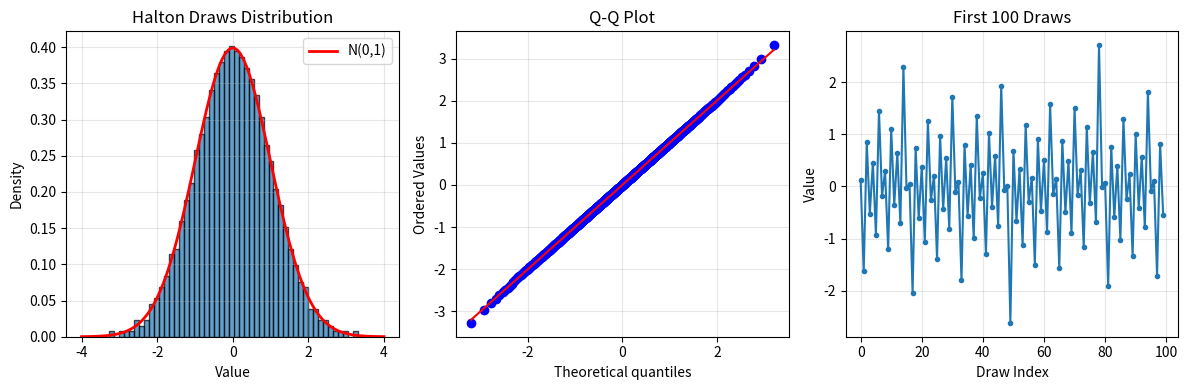

This chart was generated by the following Python code: (Note: this script raises an exception after producing the figure.)
"""
ICLV 컴포넌트별 단위 테스트

King (2022) R 코드의 각 컴포넌트를 Python으로 구현하고 검증합니다.
"""

import numpy as np
import pandas as pd
from scipy.stats import norm, qmc
import matplotlib.pyplot as plt


# ============================================================================
# 1. Halton Draws 생성 및 검증
# ============================================================================

def test_halton_draws():
    """
    Halton draws 생성 테스트
    
    Apollo R 코드:
    apollo_draws = list(
        interDrawsType="halton",
        interNDraws=1000,
        interNormDraws=c("eta")
    )
    """
    print("\n" + "="*70)
    print("TEST 1: Halton Draws 생성")
    print("="*70)
    
    n_draws = 1000
    
    # Halton 시퀀스 생성
    sampler = qmc.Halton(d=1, scramble=True, seed=42)
    uniform_draws = sampler.random(n=n_draws)
    halton_draws = norm.ppf(uniform_draws).flatten()
    
    print(f"생성된 draws 수: {len(halton_draws)}")
    print(f"평균: {halton_draws.mean():.6f} (기대값: 0)")
    print(f"표준편차: {halton_draws.std():.6f} (기대값: 1)")
    print(f"최소값: {halton_draws.min():.3f}")
    print(f"최대값: {halton_draws.max():.3f}")
    
    # 정규분포 검증
    from scipy.stats import kstest
    ks_stat, p_value = kstest(halton_draws, 'norm')
    print(f"\nKolmogorov-Smirnov 검정:")
    print(f"  통계량: {ks_stat:.6f}")
    print(f"  p-value: {p_value:.6f}")
    
    if p_value > 0.05:
        print("  ✓ 정규분포를 따릅니다 (p > 0.05)")
    else:
        print("  ✗ 정규분포를 따르지 않습니다 (p < 0.05)")
    
    # 시각화
    plt.figure(figsize=(12, 4))
    
    plt.subplot(1, 3, 1)
    plt.hist(halton_draws, bins=50, density=True, alpha=0.7, edgecolor='black')
    x = np.linspace(-4, 4, 100)
    plt.plot(x, norm.pdf(x), 'r-', linewidth=2, label='N(0,1)')
    plt.xlabel('Value')
    plt.ylabel('Density')
    plt.title('Halton Draws Distribution')
    plt.legend()
    plt.grid(True, alpha=0.3)
    
    plt.subplot(1, 3, 2)
    from scipy.stats import probplot
    probplot(halton_draws, dist="norm", plot=plt)
    plt.title('Q-Q Plot')
    plt.grid(True, alpha=0.3)
    
    plt.subplot(1, 3, 3)
    plt.plot(halton_draws[:100], 'o-', markersize=3)
    plt.xlabel('Draw Index')
    plt.ylabel('Value')
    plt.title('First 100 Draws')
    plt.grid(True, alpha=0.3)
    
    plt.tight_layout()
    plt.savefig('tests/halton_draws_validation.png', dpi=150)
    print(f"\n그래프 저장: tests/halton_draws_validation.png")
    
    return halton_draws


# ============================================================================
# 2. Ordered Probit 측정모델 검증
# ============================================================================

def test_ordered_probit():
    """
    Ordered Probit 모델 테스트
    
    Apollo R 코드:
    op_settings = list(
        outcomeOrdered = Q13CurrentThreatToSelf,
        V = zeta_Q13*LV,
        tau = c(tau_Q13_1, tau_Q13_2, tau_Q13_3, tau_Q13_4)
    )
    P[["indic_Q13"]] = apollo_op(op_settings, functionality)
    """
    print("\n" + "="*70)
    print("TEST 2: Ordered Probit 측정모델")
    print("="*70)
    
    # 파라미터 설정
    zeta = 1.0  # 요인적재량
    tau = np.array([-2.0, -1.0, 1.0, 2.0])  # 임계값 (4개 = 5점 척도)
    
    print(f"요인적재량 (ζ): {zeta}")
    print(f"임계값 (τ): {tau}")
    
    # 잠재변수 값 범위
    lv_values = np.linspace(-3, 3, 100)
    
    # 각 범주의 확률 계산
    probs = {k: [] for k in range(1, 6)}
    
    for lv in lv_values:
        # P(Y=k) = Φ(τ_k - ζ*LV) - Φ(τ_{k-1} - ζ*LV)
        for k in range(1, 6):
            if k == 1:
                prob = norm.cdf(tau[0] - zeta * lv)
            elif k == 5:
                prob = 1 - norm.cdf(tau[3] - zeta * lv)
            else:
                prob = norm.cdf(tau[k-1] - zeta * lv) - norm.cdf(tau[k-2] - zeta * lv)
            
            probs[k].append(prob)
    
    # 시각화
    plt.figure(figsize=(10, 6))
    colors = ['#1f77b4', '#ff7f0e', '#2ca02c', '#d62728', '#9467bd']
    
    for k in range(1, 6):
        plt.plot(lv_values, probs[k], label=f'Category {k}', 
                linewidth=2, color=colors[k-1])
    
    plt.xlabel('Latent Variable (LV)', fontsize=12)
    plt.ylabel('Probability', fontsize=12)
    plt.title('Ordered Probit: Category Probabilities', fontsize=14, fontweight='bold')
    plt.legend(fontsize=10)
    plt.grid(True, alpha=0.3)
    plt.axvline(x=0, color='black', linestyle='--', alpha=0.5)
    
    # 임계값 표시
    for i, t in enumerate(tau):
        plt.axvline(x=t/zeta, color='red', linestyle=':', alpha=0.5)
        plt.text(t/zeta, 0.95, f'τ{i+1}', fontsize=9, ha='center')
    
    plt.tight_layout()
    plt.savefig('tests/ordered_probit_validation.png', dpi=150)
    print(f"\n그래프 저장: tests/ordered_probit_validation.png")
    
    # 확률 합 검증
    print("\n확률 합 검증 (각 LV 값에서 모든 범주 확률의 합 = 1):")
    for i in [0, 25, 50, 75, 99]:
        lv = lv_values[i]
        total_prob = sum(probs[k][i] for k in range(1, 6))
        print(f"  LV={lv:6.2f}: Σp = {total_prob:.6f}")
    
    return probs


# ============================================================================
# 3. 구조방정식 검증
# ============================================================================

def test_structural_equation():
    """
    구조방정식 테스트
    
    Apollo R 코드:
    apollo_randCoeff=function(apollo_beta, apollo_inputs){
        randcoeff = list()
        randcoeff[["LV"]] = gamma_Age*Age + gamma_Gender*Q1Gender + 
                           gamma_Distance*Distance + gamma_Income*IncomeDummy + 
                           gamma_Experts*Experts + gamma_BP*BP + 
                           gamma_Charity*Charity + gamma_Certainty*Q12CECertainty +
                           gamma_Cons*Consequentiality + eta
        return(randcoeff)
    }
    """
    print("\n" + "="*70)
    print("TEST 3: 구조방정식")
    print("="*70)
    
    # 시뮬레이션 데이터 생성
    np.random.seed(42)
    n = 500
    
    data = pd.DataFrame({
        'Age': np.random.normal(45, 15, n),
        'Gender': np.random.binomial(1, 0.5, n),
        'Income': np.random.binomial(1, 0.6, n),
    })
    
    # 표준화
    data['Age_std'] = (data['Age'] - data['Age'].mean()) / data['Age'].std()
    
    # 파라미터
    gamma_Age = 0.3
    gamma_Gender = -0.2
    gamma_Income = 0.4
    
    print(f"파라미터:")
    print(f"  γ_Age: {gamma_Age}")
    print(f"  γ_Gender: {gamma_Gender}")
    print(f"  γ_Income: {gamma_Income}")
    
    # 잠재변수 생성
    eta = np.random.normal(0, 1, n)
    data['LV'] = (
        gamma_Age * data['Age_std'] +
        gamma_Gender * data['Gender'] +
        gamma_Income * data['Income'] +
        eta
    )
    
    print(f"\n잠재변수 통계:")
    print(f"  평균: {data['LV'].mean():.3f}")
    print(f"  표준편차: {data['LV'].std():.3f}")
    print(f"  최소값: {data['LV'].min():.3f}")
    print(f"  최대값: {data['LV'].max():.3f}")
    
    # 시각화
    fig, axes = plt.subplots(2, 2, figsize=(12, 10))
    
    # LV 분포
    axes[0, 0].hist(data['LV'], bins=50, density=True, alpha=0.7, edgecolor='black')
    x = np.linspace(data['LV'].min(), data['LV'].max(), 100)
    axes[0, 0].plot(x, norm.pdf(x, data['LV'].mean(), data['LV'].std()), 
                    'r-', linewidth=2, label='Normal fit')
    axes[0, 0].set_xlabel('Latent Variable')
    axes[0, 0].set_ylabel('Density')
    axes[0, 0].set_title('LV Distribution')
    axes[0, 0].legend()
    axes[0, 0].grid(True, alpha=0.3)
    
    # Age vs LV
    axes[0, 1].scatter(data['Age_std'], data['LV'], alpha=0.5, s=20)
    axes[0, 1].set_xlabel('Age (standardized)')
    axes[0, 1].set_ylabel('Latent Variable')
    axes[0, 1].set_title(f'Age vs LV (γ={gamma_Age})')
    axes[0, 1].grid(True, alpha=0.3)
    
    # Gender vs LV
    axes[1, 0].boxplot([data[data['Gender']==0]['LV'], 
                        data[data['Gender']==1]['LV']],
                       labels=['Male (0)', 'Female (1)'])
    axes[1, 0].set_ylabel('Latent Variable')
    axes[1, 0].set_title(f'Gender vs LV (γ={gamma_Gender})')
    axes[1, 0].grid(True, alpha=0.3)
    
    # Income vs LV
    axes[1, 1].boxplot([data[data['Income']==0]['LV'], 
                        data[data['Income']==1]['LV']],
                       labels=['Low (0)', 'High (1)'])
    axes[1, 1].set_ylabel('Latent Variable')
    axes[1, 1].set_title(f'Income vs LV (γ={gamma_Income})')
    axes[1, 1].grid(True, alpha=0.3)
    
    plt.tight_layout()
    plt.savefig('tests/structural_equation_validation.png', dpi=150)
    print(f"\n그래프 저장: tests/structural_equation_validation.png")
    
    return data


# ============================================================================
# 4. Binary Probit 선택모델 검증
# ============================================================================

def test_binary_probit():
    """
    Binary Probit 선택모델 테스트
    
    Apollo R 코드:
    op_settings = list(
        outcomeOrdered = Q6ResearchResponse,
        V = intercept + b_bid*Q6Bid + lambda*LV,
        tau = list(-100, 0),
        coding = c(-1, 0, 1)
    )
    """
    print("\n" + "="*70)
    print("TEST 4: Binary Probit 선택모델")
    print("="*70)
    
    # 파라미터
    intercept = 0.5
    b_bid = -2.0
    lambda_lv = 1.5
    
    print(f"파라미터:")
    print(f"  절편: {intercept}")
    print(f"  β_bid: {b_bid}")
    print(f"  λ: {lambda_lv}")
    
    # 가격 범위
    bid_values = np.linspace(0, 1.5, 100)
    
    # 다양한 LV 값에 대한 선택 확률
    lv_values = [-1, 0, 1, 2]
    
    plt.figure(figsize=(10, 6))
    
    for lv in lv_values:
        probs = []
        for bid in bid_values:
            V = intercept + b_bid * bid + lambda_lv * lv
            prob = norm.cdf(V)
            probs.append(prob)
        
        plt.plot(bid_values, probs, label=f'LV = {lv}', linewidth=2)
    
    plt.xlabel('Bid (Price)', fontsize=12)
    plt.ylabel('P(Accept)', fontsize=12)
    plt.title('Binary Probit: Choice Probability', fontsize=14, fontweight='bold')
    plt.legend(fontsize=10)
    plt.grid(True, alpha=0.3)
    plt.axhline(y=0.5, color='black', linestyle='--', alpha=0.5)
    
    plt.tight_layout()
    plt.savefig('tests/binary_probit_validation.png', dpi=150)
    print(f"\n그래프 저장: tests/binary_probit_validation.png")
    
    # WTP 계산
    print(f"\nWTP 계산 (P(Accept) = 0.5일 때의 가격):")
    for lv in lv_values:
        # V = 0일 때 P = 0.5
        # intercept + b_bid * WTP + lambda * LV = 0
        # WTP = -(intercept + lambda * LV) / b_bid
        wtp = -(intercept + lambda_lv * lv) / b_bid
        print(f"  LV={lv:2d}: WTP = {wtp:.3f}")


# ============================================================================
# 메인 실행
# ============================================================================

if __name__ == "__main__":
    print("\n" + "="*70)
    print("ICLV 컴포넌트 검증 테스트")
    print("King (2022) Apollo R 코드 → Python 변환")
    print("="*70)
    
    # 1. Halton Draws
    halton_draws = test_halton_draws()
    
    # 2. Ordered Probit
    probs = test_ordered_probit()
    
    # 3. 구조방정식
    data = test_structural_equation()
    
    # 4. Binary Probit
    test_binary_probit()
    
    print("\n" + "="*70)
    print("모든 컴포넌트 테스트 완료! ✓")
    print("="*70)
    print("\n생성된 파일:")
    print("  - tests/halton_draws_validation.png")
    print("  - tests/ordered_probit_validation.png")
    print("  - tests/structural_equation_validation.png")
    print("  - tests/binary_probit_validation.png")

